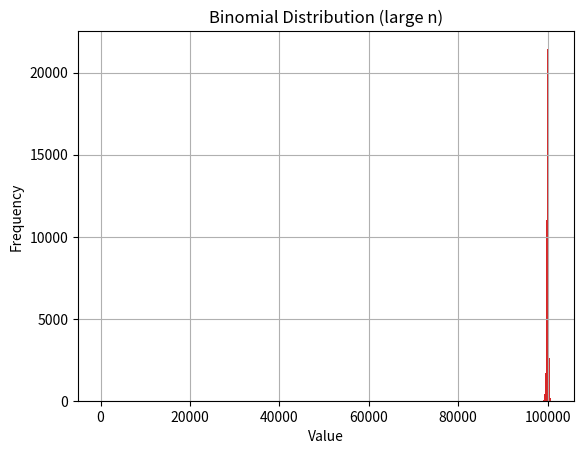

Reproduce this figure in Python.
# Viusal Demo

import numpy as np
import matplotlib.pyplot as plt


########################
######## Normal distribution with a small n value ########
########################
mean = 0
sd = 1
size = 50
normal_dist = np.random.normal(mean, sd, size)

# Histogram
plt.hist(normal_dist, bins=15)  
plt.title('Normal Distribution (small n)')
plt.xlabel('Value')
plt.ylabel('Frequency')
plt.grid(True)
plt.show()


####################
######## Normal distribution with a large n value ########
####################
mean = 0
sd = 1
size = 50000
normal_dist = np.random.normal(mean, sd, size)

# Histogram
plt.hist(normal_dist, bins=30)  
plt.title('Normal Distribution (large n)')
plt.xlabel('Value')
plt.ylabel('Frequency')
plt.grid(True)
plt.show()


########################
######## Binomial distribution with a small n value ########
########################
n = 20
p = 0.5 
size = 100  
binomial_dist = np.random.binomial(n, p, size)

# Histogram
plt.hist(binomial_dist, bins=10)  
plt.title('Binomial Distribution (small n)')
plt.xlabel('Value')
plt.ylabel('Frequency')
plt.grid(True)
plt.show()


########################
######## Binomial distribution with a large n value ########
########################
n = 200000
p = 0.5 
size = 100000  
binomial_dist = np.random.binomial(n, p, size)

# Histogram
plt.hist(binomial_dist, bins=15) 
plt.title('Binomial Distribution (large n)')
plt.xlabel('Value')
plt.ylabel('Frequency')
plt.grid(True)
plt.show()
